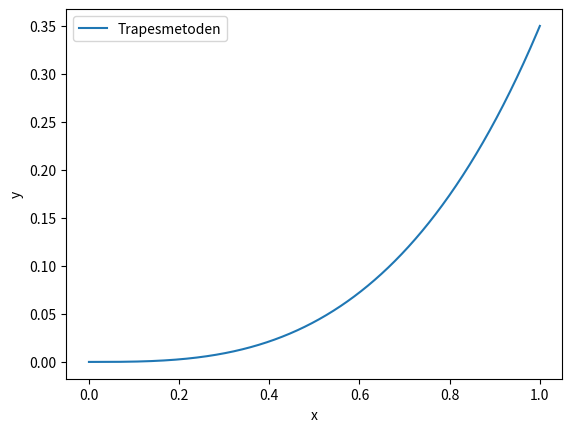

The script that saved this image:
'''
[redacted]
[redacted]
men kan like så godt brukes til senere formål også.

Den burde ligge under: C:\ProgramData\Anaconda3\Lib\TMA4101.py
da er den tilgjengelig for import i Spyder overalt på maskinen.

Versjon 03.12.2020
'''

def newtons_metode(f, x_0, n, **kwargs):
    '''
    Newtons metode
    ----------
    Tar inn en initialgjetning, et funksjonsuttrykk, og dens deriverte.
    Gir deretter et nullpunkt ut i fra initialgjetningen.
    
    
    Parameters
    ----------
    f : Funksjon
        Den matematiske funksjonen vi skal finne nullpunkt til
    x_0 : Float
        Initialgjetningen vi starter metoden på
    n : Integer
        Antall kjøringer før resultatet skal returneres
    
    
    Kwargs
    ----------
    p : True/False
        Printer per iterasjon om satt til True
    df : Funksjon
        Den matematiske funksjonens deriverte dersom tilgjengelig, 
        uten verdi vil en approksimasjon i punktet gjennomføres
    form : String
        Formatet printen skal komme ut i. Default: "15.10f"
    h : Float
        Dersom det må gjøres en numerisk utregning på den deriverte er dette
        stegstørrelsen for gjetningen. Se numerisk_derivasjon() 
        for mer informasjon. Default: 0.001


    Returns
    -------
    x-verdi etter n iterasjoner
    '''
    x = x_0
    
    h = kwargs.get("h") if kwargs.get("h") else 0.001
    
    form = kwargs.get("form") if kwargs.get("form") else "15.10f"
    
    for i in range(n):
        if kwargs.get("df")==None:
            df = numerisk_derivasjon(f,x,h=h)
            x = x - f(x) / df
        else:
            x = x - f(x) / kwargs.get("df")(x)
            
        if kwargs.get("p"):
            print("i:" + format(i,"5d") + "\t\t x: " + format(x,form))
    
    if kwargs.get("p"):
        print("Sluttresultatet ble: x = " + format(x,form))
    
    return x

def fikspunktiterasjon(f, x_0, n, **kwargs):
    '''
    Fikspunktiterasjon
    ----------
    Tar inn en initialgjetning, og et funksjonsuttrykk som skal være lik x 
    Fungerer kun når |f'(x)| < 1
    
    
    Parameters
    ----------
    f : Funksjon
        Den matematiske funksjonen vi skal finne som skal bli lik x
    x_0 : Float
        Initialgjetningen vi starter iterasjonen med
    n : Integer
        Antall iterasjoner før resultatet skal returneres
    
    
    Kwargs
    ----------
    p : True/False
        Printer per iterasjon om satt til True
    form : String
        Formatet printen skal komme ut i. Default: "15.10f"


    Returns
    -------
    x-verdi etter n iterasjoner
    '''
    x = x_0
    
    form = kwargs.get("form") if kwargs.get("form") else "15.10f"
    
    for i in range(n):
        x = f(x)
            
        if kwargs.get("p"):
            print("i:" + format(i,"5d") + "\t\t x: " + format(x,form))
    
    if kwargs.get("p"):
        print("Sluttresultatet ble: x = " + format(x,form))
    
    return x

def numerisk_derivasjon(f, x, **kwargs):
    '''
    Numerisk derivasjon
    ----------
    Tar inn en funksjon og en x-verdie funksjonens deriverte skal regnes ut i.
    Bruker formelen som har taylorrekkens ledd med funksjonens fjerdederiverte som
    feilmargin:
        df = (f(x - 2*h) - 8*f(x - h) + 8*f(x + h) - f(x + 2*h)) / (12*h)
    
    
    Parameters
    ----------
    f : Funksjon
        Funksjonen som skal numerisk deriveres i punktet x
    x : Float
        Punktet på x-aksen funksjonen skal deriveres i
        
    
    Kwargs
    ----------
    h : Float
        Hvor store steg som skal tas i funksjonens utregning av den deriverte, 
        generelt sett er det slik at jo mindre jo bedre. Default: 0.001


    Returns
    -------
    df : Float
        Den deriverte av f i punktet x, f(x)
    '''
    h = kwargs.get("h") if kwargs.get("h") else 0.001
    
    df = f(x - 2*h) - 8*f(x - h) + 8*f(x + h) - f(x + 2*h)
    df /= 12*h
    
    return df

def deriver(f, x):
    '''
    Deriver
    ----------
    Returnerer funksjonen f sin deriverte i f, f(x).
    Se numerisk_derivasjon.
    
    
    Parameters
    ----------
    f : Funksjon
        Funksjonen f
    x : Float
        x-verdien den deriverte skal hentes i
        
    
    Returns
    ----------
    Returnerer "numerisk_derivasjon" med h = 0.001
    '''
    return numerisk_derivasjon(f, x)

def venstre_riemannsum(f, a, b, n):
    '''
    Venstre_riemannsum
    ----------
    Returnerer funksjonen f sin riemannsum på intervallet [a,b]
    

    Parameters
    ----------
    f : Funksjon
        Den matematiske funksjonen vi skal finne riemannsummen under
    a : Float
        Startsverdi av riemannsummen. Den verdien lengst til venstre.
    b : Float
        Sluttverdi til riemannsummen. Den verdien lengst til høyre.
    n : Int
        Antall punkter intervallet [a,b] skal deles opp i og vurderes for.


    Returns
    -------
    Float
        Verdien av integralet for funksjonen f på intervallet [a,b] regnet ut ved
        venstre riemannsum med n antall partisjoner.
    '''
    s = 0
    
    for i in range(n):
        x = a + (b - a) * i/n
        s += f(x) * (abs(a - b)/n)
    
    return s

def høyre_riemannsum(f, a, b, n):
    '''
    Høyre_riemannsum
    ---------
    Se venstre_riemannsum.
    
    
    Returns
    ---------
    Float
        venstre_riemannsum evaluert ett punkt mer til høyre 
        for alle punkter i partisjonen
    '''
    return venstre_riemannsum(f, 
                              a + abs(a-b)/n, 
                              b + abs(a-b)/n, 
                              n)

def riemannsum(f, a, b, n):
    '''
    Riemannsum
    ---------
    Se venstre_riemannsum.
    
    
    Returns
    ---------
    Float
        venstre_riemannsum evaluert for en partisjon på n antall punkter.
    '''
    return venstre_riemannsum(f, a, b, n)

def trapesmetoden_riemann_vAvg(f, a, b, n):
    '''
    Trapesmetoden_riemann_vAvg
    ---------
    Tar gjennomsnittet av venstre- og høyre riemannsum.
    Se venstre_riemannsum og høyre_riemannsum.
    
    
    Returns
    ---------
    Float
        venstre_riemannsum og høyre_riemannsum sitt gjennomsnitt.
    '''
    return venstre_riemannsum(f, a, b, n)/2 + høyre_riemannsum(f, a, b, n)/2

def trapesmetoden_riemann(f, a, b, n):
    '''
    Trapesmetoden_riemann
    ---------
    f(a)/(2*n) + venstre_riemannsum uten første ledd + f(b)/(2*n)
    Se venstre_riemannsum.
    
    
    Returns
    ---------
    Float
    '''
    return f(a)/(2*n) + venstre_riemannsum(f, a+(abs(a-b)/n), b, n-1) + f(b)/(2*n)

def midtpunktregelen(f, a, b, n):
    '''
    Midtpunktregelen
    ---------
    Tar riemannsum evaluert i punktene midt mellom punktene venstre-
    og høyre riemannsum evalueres i.
    Se venstre_riemannsum.
    
    
    Returns
    ---------
    Float
        en riemannsum evaluert for 1/2 punkt lengre til høyre enn venstre riemannsum.
    '''
    return venstre_riemannsum(f, 
                              a + abs(a-b)/(2*n), 
                              b + abs(a-b)/(2*n), 
                              n)
    
def integralet(f, a, b):
    '''
    Integralet
    ---------
    Se trapesmetoden_riemann.
    
    
    Returns
    ---------
    Float
        trapesmetoden på f på [a,b] evaluert for en partisjon på 100 000 punkter.
    '''
    return trapesmetoden_riemann(f, a, b, 100_000)

def euler_eksplisitt(dy, x_0, y_0, n, x_n, **kwargs):
    '''
    Euler eksplisitt
    ----------
    Tar et uttrykk for den deriverte av y og x og en startsverdi, og lager en graf etter de
    betingelsene. Går som regel "utenfor" grafens bue, hvorav implisitt går "innenfor".
    Merk at dy må ta inn x og y i dy, selv om ikke begge brukes.
    
    
    Parameters
    ----------
    dy : Funksjon
        Funksjonsuttrykk for y' av x OG y.
        Eksempelvis y' = y^2 - 3x, da er dy = lambda x, y: y**2 - 3*x
    x_0 : Float
        Første x-verdi
    y_0 : Float
        Første y-verdi
    n : Int
        Antall oppdelinger
    x_n : Float
        Siste x-verdi
    
    
    Kwargs
    ---------
    plot : True/False
        Om funksjonen skal plotte en graf. Default True.
    implisitt : True/False
        Å heller gjøre euler implisitt. Default False.
    implisitt_n : Int
        Hvor nøyaktig den implisitte gjetningen er. Default 64.
    show : True/False
        Plot som egen graf, eller tilhørende andre grafer? 
        Default False, ergo tilhørende andre grafer.

    Returns
    -------
    x, y: Array
        numpy arrays for x og tilhørende y.
    '''
    from numpy import zeros, linspace
    from matplotlib.pyplot import plot, xlabel, ylabel, show, legend
    
    impl = True if kwargs.get("implisitt") else False
    impl_n = kwargs.get("implisitt_n") if kwargs.get("implisitt_n") else 64
    
    h = abs(x_0-x_n)/n #Steglengde
    
    y = zeros(n)
    y[0] = y_0
    
    x = linspace(x_0, x_n, num=n)
    
    for i in range(n-1):
        y[i+1] = y[i] + h*dy(x[i], y[i])
        
        if impl:
            for _ in range(impl_n): #Approksimerer neste y ved å se på neste y's deriverte og justerer mange ganger så det ser rett ut
                y[i+1] = y[i] + h*dy(x[i + 1], y[i + 1])
    
    if kwargs.get("plot")!=False: #Plotter by default
        plot(x, y, label=("Euler " + ("implisitt" if impl else "eksplisitt")))
        xlabel("x")
        ylabel("y")
        legend()
        if kwargs.get("show"): show()
    
    return x, y

def euler_implisitt(dy, x_0, y_0, n, x_n, **kwargs):
    '''
    Parameters
    ----------
    Se euler_eksplisitt

    Returns
    -------
    euler_eksplisitt(dy, x_0, y_0, n, x_n, implisitt=True, **kwargs)

    '''
    try:
        del kwargs["implisitt"]
    except:
        pass
    return euler_eksplisitt(dy, x_0, y_0, n, x_n, implisitt=True, **kwargs)

def trapesmetoden_difflikning(dy, x_0, y_0, n, x_n, **kwargs):
    '''
    Trapesmetoden_difflikning
    ----------
    Tar et uttrykk for den deriverte av y og x og en startsverdi, og lager en graf etter de
    betingelsene. Tar gjennomsnittsverdien av euler eksplisitt sitt steg og implisitt sitt steg
    som sin neste y-verdi.
    Merk at dy må ta inn x og y i dy, selv om ikke begge brukes.
    
    
    Parameters
    ----------
    dy : Funksjon
        Funksjonsuttrykk for y' av x OG y.
        Eksempelvis y' = y^2 - 3x, da er dy = lambda x, y: y**2 - 3*x
    x_0 : Float
        Første x-verdi
    y_0 : Float
        Første y-verdi
    n : Int
        Antall oppdelinger
    x_n : Float
        Siste x-verdi
    
    
    Kwargs
    ---------
    plot : True/False
        Om funksjonen skal plotte en graf. Default True.
    implisitt_n : Int
        Hvor nøyaktig den implisitte gjetningen er. Default 64.
    show : True/False
        Plot som egen graf, eller tilhørende andre grafer?

    Returns
    -------
    x, y: Array
        numpy arrays for x og tilhørende y.
    '''
    from numpy import zeros, linspace
    from matplotlib.pyplot import plot, xlabel, ylabel, show, legend
    
    impl_n = kwargs.get("implisitt_n") if kwargs.get("implisitt_n") else 64
    
    h = abs(x_0-x_n)/n #Steglengde
    
    y = zeros(n)
    y[0] = y_0
    
    x = linspace(x_0, x_n, num=n)
    
    for i in range(n-1):
        y[i+1] = y[i] + h*dy(x[i], y[i])
        for _ in range(impl_n): #Approksimerer neste y ved å se på neste y's deriverte og justerer mange ganger så det ser rett ut
            y[i+1] = y[i] + h*dy(x[i + 1], y[i + 1])
        y[i+1] = y[i] + h * (dy(x[i], y[i]) + dy(x[i+1], y[i+1]))/2
    
    if kwargs.get("plot")!=False: #Plotter by default
        plot(x, y, label="Trapesmetoden")
        xlabel("x")
        ylabel("y")
        legend()
        if kwargs.get("show"): show()
    
    return x, y

def heuns_metode(dy, x_0, y_0, n, x_n, **kwargs):
    '''
    Heuns_metode
    ----------
    Tar et uttrykk for den deriverte av y og x og en startsverdi, og lager en graf etter de
    betingelsene. Tar gjennomsnittsverdien av euler eksplisitt sitt steg og implisitt steg
    vurdert i eksplisitt y.
    Merk at dy må ta inn x og y, selv om ikke begge brukes.
    
    
    Parameters
    ----------
    dy : Funksjon
        Funksjonsuttrykk for y' av x OG y.
        Eksempelvis y' = y^2 - 3x, da er dy = lambda x, y: y**2 - 3*x
    x_0 : Float
        Første x-verdi
    y_0 : Float
        Første y-verdi
    n : Int
        Antall oppdelinger
    x_n : Float
        Siste x-verdi
    
    
    Kwargs
    ---------
    plot : True/False
        Om funksjonen skal plotte en graf. Default True.
    show : True/False
        Plot som egen graf, eller tilhørende andre grafer?

    Returns
    -------
    x, y: Array
        numpy arrays for x og tilhørende y.
    '''
    from numpy import zeros, linspace
    from matplotlib.pyplot import plot, xlabel, ylabel, show, legend
    
    h = abs(x_0-x_n)/n #Steglengde
    
    y = zeros(n)
    y[0] = y_0
    
    x = linspace(x_0, x_n, num=n)
    
    for i in range(n-1):
        y[i+1] = y[i] + h*dy(x[i], y[i])
        y[i+1] = y[i] + h * (dy(x[i], y[i]) + dy(x[i+1], y[i+1]))/2
    
    if kwargs.get("plot")!=False: #Plotter by default
        plot(x, y, label="Heuns metode")
        xlabel("x")
        ylabel("y")
        legend()
        if kwargs.get("show"): show()
    
    return x, y

def midtpunktmetoden(dy, x_0, y_0, n, x_n, **kwargs):
    '''
    Midtpunktmetoden
    ----------
    Tar et uttrykk for den deriverte av y og x og en startsverdi, og lager en graf etter de
    betingelsene. Finner neste y av euler implisitt, og setter så neste y til å være evaluert for
    midten av dette stegets x- og y-verdier og neste stegs verdier.
    Merk at dy må ta inn x og y i dy, selv om ikke begge brukes.
    
    
    Parameters
    ----------
    dy : Funksjon
        Funksjonsuttrykk for y' av x OG y.
        Eksempelvis y' = y^2 - 3x, da er dy = lambda x, y: y**2 - 3*x
    x_0 : Float
        Første x-verdi
    y_0 : Float
        Første y-verdi
    n : Int
        Antall oppdelinger
    x_n : Float
        Siste x-verdi
    
    
    Kwargs
    ---------
    plot : True/False
        Om funksjonen skal plotte en graf. Default True.
    implisitt_n : Int
        Hvor nøyaktig den implisitte gjetningen er. Default 64.
    show : True/False
        Plot som egen graf, eller tilhørende andre grafer?

    Returns
    -------
    x, y: Array
        numpy arrays for x og tilhørende y.
    '''
    from numpy import zeros, linspace
    from matplotlib.pyplot import plot, xlabel, ylabel, show, legend
    
    impl_n = kwargs.get("implisitt_n") if kwargs.get("implisitt_n") else 64
    
    h = abs(x_0-x_n)/n #Steglengde
    
    y = zeros(n)
    y[0] = y_0
    
    x = linspace(x_0, x_n, num=n)
    
    for i in range(n-1):
        y[i+1] = y[i] + h*dy(x[i], y[i])
        for _ in range(impl_n): #Approksimerer neste y ved å se på neste y's deriverte og justerer mange ganger så det ser rett ut
            y[i+1] = y[i] + h*dy(x[i + 1], y[i + 1])
        y[i+1] = y[i] + h * dy((x[i]+x[i+1])/2, (y[i]+y[i+1])/2)
    
    if kwargs.get("plot")!=False: #Plotter by default
        plot(x, y, label="Trapesmetoden")
        xlabel("x")
        ylabel("y")
        legend()
        if kwargs.get("show"): show()
    
    return x, y

def matrisemultiplikasjon(a,b):
    '''
    Bruker numpy til å regne ut produktet av matrisene

    Parameters
    ----------
    a : List/Array/Matrix
        Venstre matrise
    b : List/Array/Matrix
        Høyre matrise

    Returns
    -------
    Array
        Matrisenes produkt

    '''
    from numpy import array, matmul
    a = array(a)
    b = array(b)
    return matmul(a,b)

def prikkprodukt(a,b):
    '''
    Bruker numpy til å regne ut prikkproduktet av to vektorer

    Parameters
    ----------
    a : List/Array
        DESCRIPTION.
    b : List/Array
        DESCRIPTION.

    Returns
    -------
    Array
        prikkproduktet av arrayene

    '''
    from numpy import array, dot
    a = array(a)
    b = array(b)
    return dot(a,b)
    
def determinant(a):
    '''
    Bruker numpy.linalg til å regne ut determinanten til matrisen a

    Parameters
    ----------
    a : Array/Matrix

    Returns
    -------
    Float
        Determinanten til a

    '''
    from numpy.linalg import det
    return det(a)

def kryssprodukt(a,b):
    '''
    Bruker numpy til å regne ut kryssproduktet til vektorene a og b

    Parameters
    ----------
    a : List/Array
        Venstre vektor
    b : List/Array
        Høyre vektor

    Returns
    -------
    Float
        Kryssproduktet a x b

    '''
    from numpy import array, cross
    a = array(a)
    b = array(b)
    return cross(a,b)

def buelengde(df,a,b,n):
    '''
    Bruker trapesmetoden til å numerisk regne ut buelengden av en funksjon

    Parameters
    ----------
    df : Funksjon
        Den deriverte av funksjonen du ønsker buelengden til
    a : Flaot
        Startverdi for x
    b : Float
        Sluttverdi for x
    n : Int
        Oppløsning til trapesmetoden

    Returns
    -------
    Float
        Buelengden fra a til b på f

    '''
    from numpy import sqrt
    f = lambda x: sqrt(1 + df(x)**2)
    return trapesmetoden_riemann(f, a, b, n)

def sylinderskall(f,a,b,n):
    '''
    Bruker trapesmetoden til å numerisk regne ut volumet av et sylinderskall med høyde f fra radius a til b

    Parameters
    ----------
    f : Funksjon
        Funksjonen for høyden
    a : Float
        Indre radius
    b : Float
        Ytre radius
    n : Int
        Oppløsning til trapesmetoden

    Returns
    -------
    Float
        Volumet av sylinderskallet

    '''
    from numpy import pi
    g = lambda x: x * f(x)
    return 2 * pi * trapesmetoden_riemann(g, a, b, n)

def dreievolum(f,a,b,n):
    '''
    Bruker trapesmetoden til å numerisk regne ut volumet av en funksjon for radius rundt x-aksen fra a til b

    Parameters
    ----------
    f : Funksjon
        Funksjon for radius
    a : Float
        Startsverdi for x
    b : Float
        Sluttverdi for x
    n : Int
        Oppløsning til trapesmetoden

    Returns
    -------
    Float
        Volumet av dreieelementet

    '''
    from numpy import pi
    g = lambda x: f(x)*f(x)
    return pi * trapesmetoden_riemann(g, a, b, n)

if __name__ == "__main__":
    print('''------
Det skal nå kjøres en rekke tester for å vise at modulen fungerer.    
------''')
    f = lambda x: x**2 - x
    print("newtons metode av f(x) = x^2 - x fra 3 med 7 iterasjoner burde bli 1, og ble:", newtons_metode(f, 3, 7))
    print("numerisk derivasjon av f(x) = x^2 - x i x = 3 burde bli 5, og ble:", deriver(f,3))
    f = lambda x: x/2 + 1/2
    print("fikspunktiterasjon av f(x) = x/2 + 1/2 fra 1 med 6 iterasjoner burde bli 1, og ble:", fikspunktiterasjon(f, 1, 6))
    f = lambda x: x
    print("trapesmetoden (integral) for integralet under f(x) = x fra 0 til 2 burde gi 2, og gav:", trapesmetoden_riemann_vAvg(f, 0, 2, 1000))
    dy = lambda x,y: x**2 + y**2
    trapesmetoden_difflikning(dy, 0, 0, 1000, 1)
    print("Sjekk plots for å se at Trapesmetodens (difflikning) graf ble plottet for y'=x^2+y^2")
    print("[[1,2],[3,4]] ganger [[5,6],[7,8]] burde bli [[19,22],[43,50]], det ble:",matrisemultiplikasjon([[1,2],[3,4]], [[5,6],[7,8]]))
    f = lambda x: x
    print("Dreievolumet for f(x)=x fra 0 til 1 burde være 1/3 * pi, og det er:", dreievolum(f, 0, 1, 1000))
    f = lambda x: -x + 1
    print("Sylinderskallet for f(x)=-x + 1 fra 0 til 1 burde være 1/3 pi, og det er", sylinderskall(f, 0, 1, 1000))
    df = lambda x: 2*x
    print("Buelengden for f(x)=x^2 fra 0 til 1 burde være lengre enn 0.73, og kortere enn 2:", buelengde(df, 0, 1, 1000))